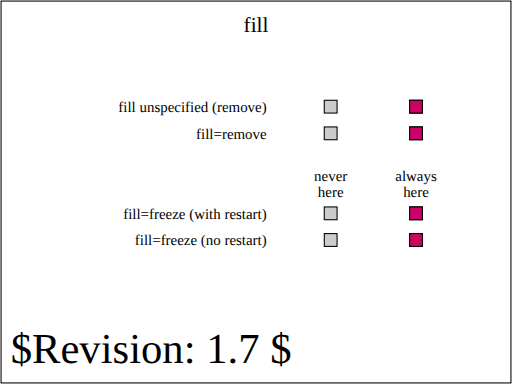
t = 0.00 s
t = 0.25 s: frame unchanged from t = 0.00 s, image omitted
t = 0.50 s: frame unchanged from t = 0.00 s, image omitted
t = 0.75 s: frame unchanged from t = 0.00 s, image omitted
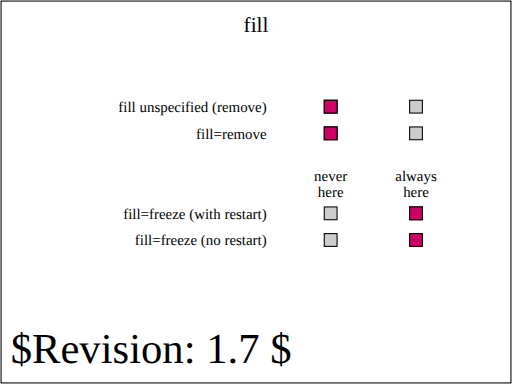
t = 1.00 s

The animated SVG that drew these frames (rendered in a browser with its animation timeline set to each time). Animation: 4 SMIL elements (set=4); one cycle of 1.00 s.

<?xml version="1.0" encoding="UTF-8"?>
<!--======================================================================-->
<!--=  Copyright 2004 World Wide Web Consortium, (Massachusetts          =-->
<!--=  Institute of Technology, Institut National de Recherche en        =-->
<!--=  Informatique et en Automatique, Keio University). All Rights      =-->
<!--=  Reserved. See http://www.w3.org/Consortium/Legal/.                =-->
<!--======================================================================--><!DOCTYPE svg PUBLIC "-//W3C//DTD SVG 1.1 Tiny//EN" "http://www.w3.org/Graphics/SVG/1.1/DTD/svg11-tiny.dtd">

<svg xmlns="http://www.w3.org/2000/svg" xmlns:xlink="http://www.w3.org/1999/xlink" version="1.1" baseProfile="tiny" id="svg-root" width="100%" height="100%" viewBox="0 0 480 360">
    <title id="test-title">$RCSfile: animate-elem-70-t.svg,v $</title>
    
    <!--======================================================================-->
    <!--Content of Test Case follows...                  =====================-->
    <!--======================================================================-->
    <text id="revision" x="10" y="340" font-size="40" stroke="none" fill="black">$Revision: 1.7 $</text>
    <rect id="test-frame" x="1" y="1" width="478" height="358" fill="none" stroke="#000"/>

    <text text-anchor="middle" x="240" y="30" font-size="20">fill</text>

    <g transform="translate(130, 60)">

        <g transform="translate(120,45)" text-anchor="end" font-size="14">
            <text>fill unspecified (remove)</text>
            <text y="25">fill=remove</text>

        
            <text y="100">fill=freeze (with restart)</text>
            <text y="125">fill=freeze (no restart)</text>
        </g>

        <g id="timeMarkersText" transform="translate(180, 125)" text-anchor="middle" font-size="14">
            <text y="-15">never</text>
            <text>here</text>
            <text y="-15" x="80">always</text>
            <text x="80">here</text>
        </g>

        <g transform="translate(180,40)" stroke="black">
            <defs>
                <rect id="shadow" x="-6" y="-6" width="12" height="12" fill="#ccc" stroke="black" stroke-width="1"/>
            </defs>

            <g id="setOne">
                <use xlink:href="#shadow" x="0"/>
                <use xlink:href="#shadow" x="80"/>

                <rect x="-6" y="-6" width="12" height="12" fill="rgb(204,0,102)">
                    <set id="firstSet" attributeName="x" to="74" begin="0s; firstSet.end + 1s" dur="1s"/>
                </rect>

           </g>

            <g id="setTwo" transform="translate(0, 25)">
                <use xlink:href="#shadow" x="0"/>
                <use xlink:href="#shadow" x="80"/>

                <rect x="-6" y="-6" width="12" height="12" fill="rgb(204,0,102)">
                    <set id="secondSet" attributeName="x" to="74" begin="0s; secondSet.end + 1s" dur="1s" fill="remove"/>
                </rect>

            </g>

            <g id="setThree" transform="translate(0, 100)">
                <use xlink:href="#shadow" x="0"/>
                <use xlink:href="#shadow" x="80"/>

                <rect x="-6" y="-6" width="12" height="12" fill="rgb(204,0,102)">
                    <set id="thirdSet" attributeName="x" to="74" begin="0s; thirdSet.end + 1s" dur="1s" fill="freeze"/>
                </rect>
            </g>


            <g id="setFour" transform="translate(0, 125)">
                <use xlink:href="#shadow" x="0"/>
                <use xlink:href="#shadow" x="80"/>

                <rect x="-6" y="-6" width="12" height="12" fill="rgb(204,0,102)">
                    <set id="fourthSet" attributeName="x" to="74" begin="0s" dur="1s" fill="freeze"/>
                </rect>
            </g>
        </g>
    </g>
</svg>
